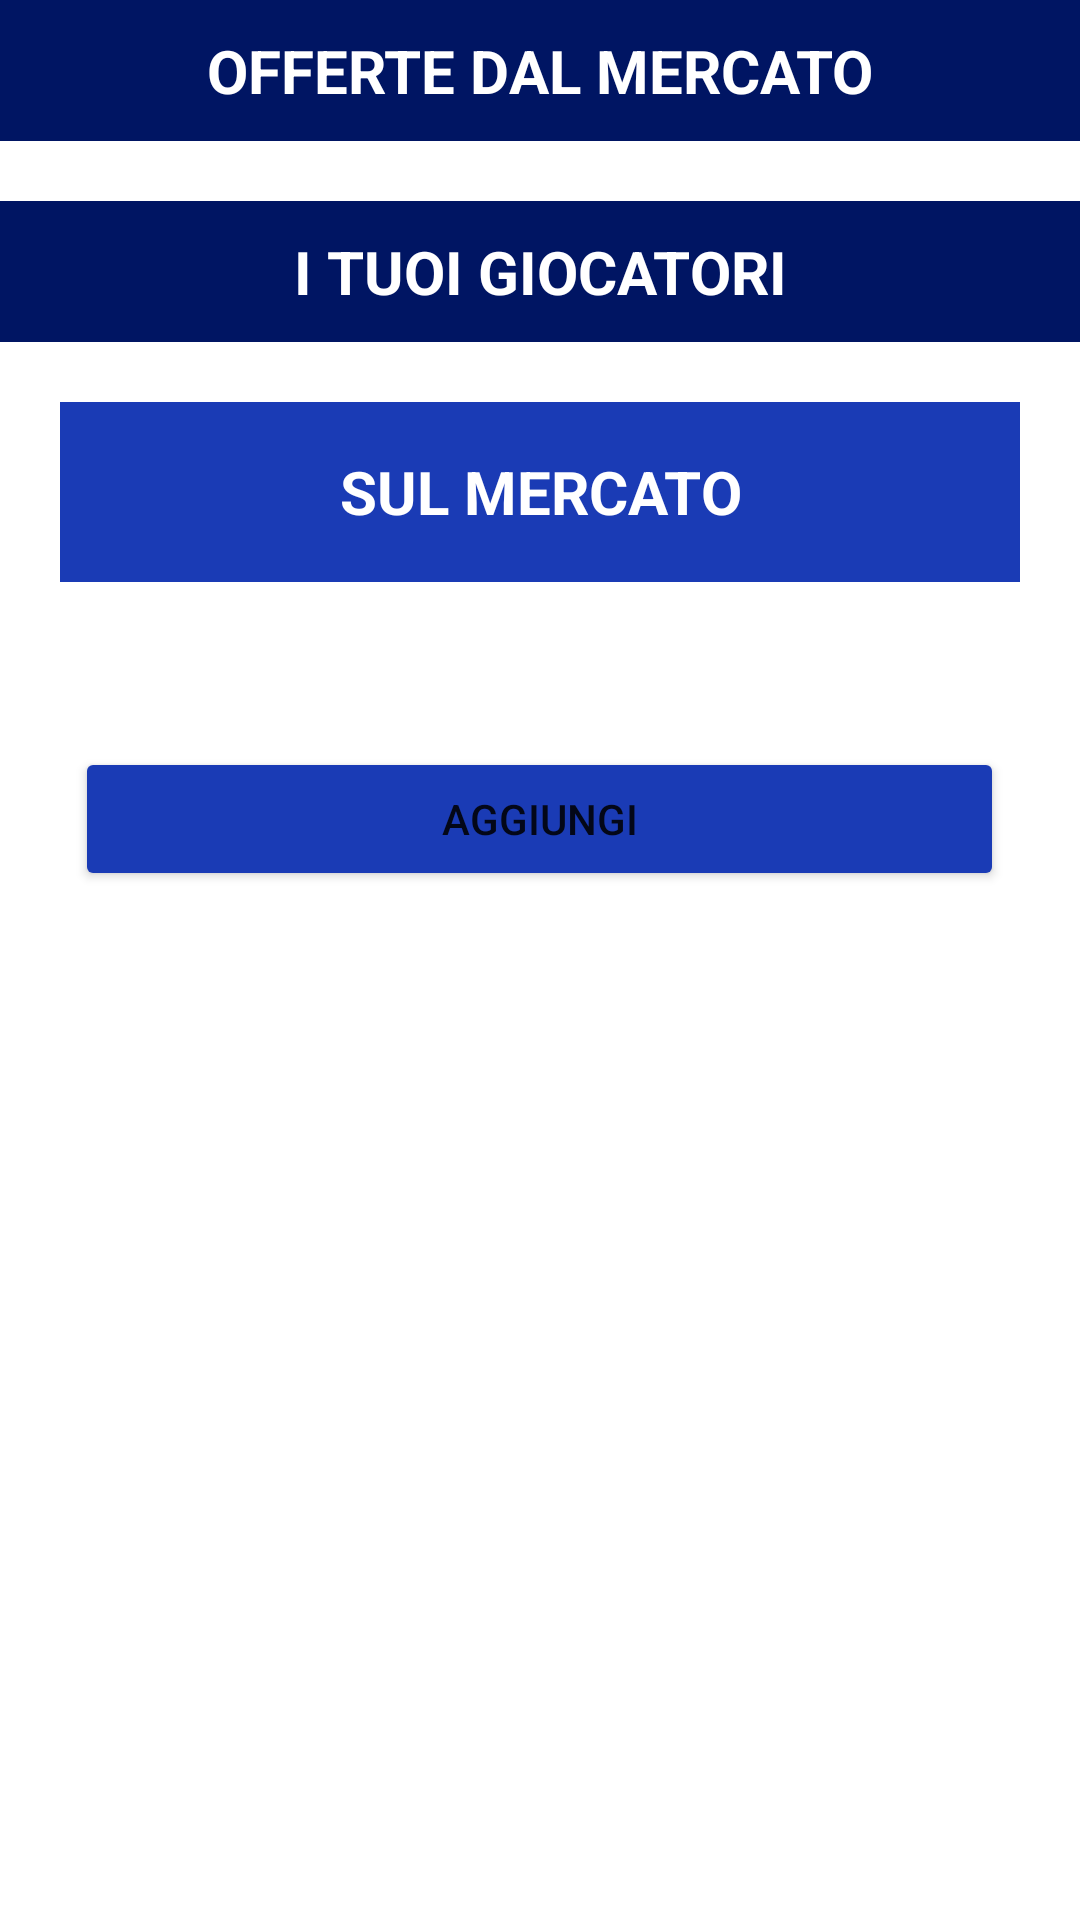

Write the Android layout XML for this screen, with the resource values it uses.
<!-- AndroidManifest.xml: application theme Theme.Fantamanager -->
<!-- res/layout/activity_sul_mercato.xml -->
<?xml version="1.0" encoding="utf-8"?>
<ScrollView xmlns:android="http://schemas.android.com/apk/res/android"
    xmlns:app="http://schemas.android.com/apk/res-auto"
    xmlns:tools="http://schemas.android.com/tools"
    android:layout_width="match_parent"
    android:layout_height="match_parent"
    tools:context=".Activity.SulMercato">

    <LinearLayout
        android:layout_width="match_parent"
        android:layout_height="wrap_content"
        android:orientation="vertical">
    <TextView
        android:layout_width="match_parent"
        android:layout_height="wrap_content"
        android:text="OFFERTE DAL MERCATO"
        android:gravity="center"
        android:textStyle="bold"
        android:textSize="20sp"
        android:background="@color/blu"
        android:textColor="@color/white"
        android:padding="10dp"/>


<androidx.recyclerview.widget.RecyclerView
    android:layout_width="match_parent"
    android:layout_height="wrap_content"
    android:padding="10dp"/>



    <TextView
        android:layout_width="match_parent"
        android:layout_height="wrap_content"
        android:text="I TUOI GIOCATORI"
        android:gravity="center"
        android:textStyle="bold"
        android:textSize="20sp"
        android:background="@color/blu"
        android:textColor="@color/white"
        android:padding="10dp"/>
                <LinearLayout
                android:layout_width="match_parent"
                android:layout_height="100dp"
                android:padding="20dp"
                android:orientation="horizontal"
                >



                <TextView
                    android:background="@color/bluchiaro"
                    android:layout_width="0dp"
                    android:layout_height="match_parent"
                    android:gravity="center"
                    android:layout_weight="1"
                    android:textSize="20sp"
                    android:textStyle="bold"
                    android:text="SUL MERCATO"
                    android:textColor="@color/white"
                    />





            </LinearLayout>

                <LinearLayout
                android:layout_width="match_parent"
                android:layout_height="wrap_content"
                android:padding="20dp"
                android:background="@color/white"
                android:orientation="horizontal"
                >



                <LinearLayout
                    android:layout_width="0dp"
                    android:layout_height="match_parent"
                    android:layout_weight="0.3"
                    android:orientation="vertical">

                    <androidx.recyclerview.widget.RecyclerView
                        android:padding="5dp"
                        android:layout_width="match_parent"
                        android:layout_height="wrap_content"/>

                    <Button
                        android:layout_width="match_parent"
                        android:layout_height="wrap_content"
                        android:backgroundTint="@color/bluchiaro"
                        android:layout_margin="5dp"
                        android:text="AGGIUNGI"/>


                </LinearLayout>










            </LinearLayout>

    </LinearLayout>

</ScrollView>
<!-- resources referenced by this layout -->
<resources>
  <color name="blu">#001563</color>
  <color name="bluchiaro">#1A3BB5</color>
  <color name="white">#FFFFFFFF</color>
  <style name="Theme.Fantamanager" parent="Theme.MaterialComponents.Light.DarkActionBar">
          
          <item name="colorPrimary">@color/teal_700</item>
          <item name="colorPrimaryVariant">@color/purple_700</item>
          <item name="colorOnPrimary">@color/white</item>
          
          <item name="colorSecondary">@color/teal_200</item>
          <item name="colorSecondaryVariant">@color/gold</item>
          <item name="colorOnSecondary">@color/black</item>
          
          <item name="android:statusBarColor" tools:targetApi="l">?attr/colorPrimary</item>
          
          <item name="android:forceDarkAllowed" tools:targetApi="q">false</item>
      </style>
  <color name="teal_700">#FF018786</color>
  <color name="purple_700">#FF3700B3</color>
  <color name="teal_200">#FF03DAC5</color>
  <color name="gold">#854F00</color>
  <color name="black">#FF000000</color>
</resources>
